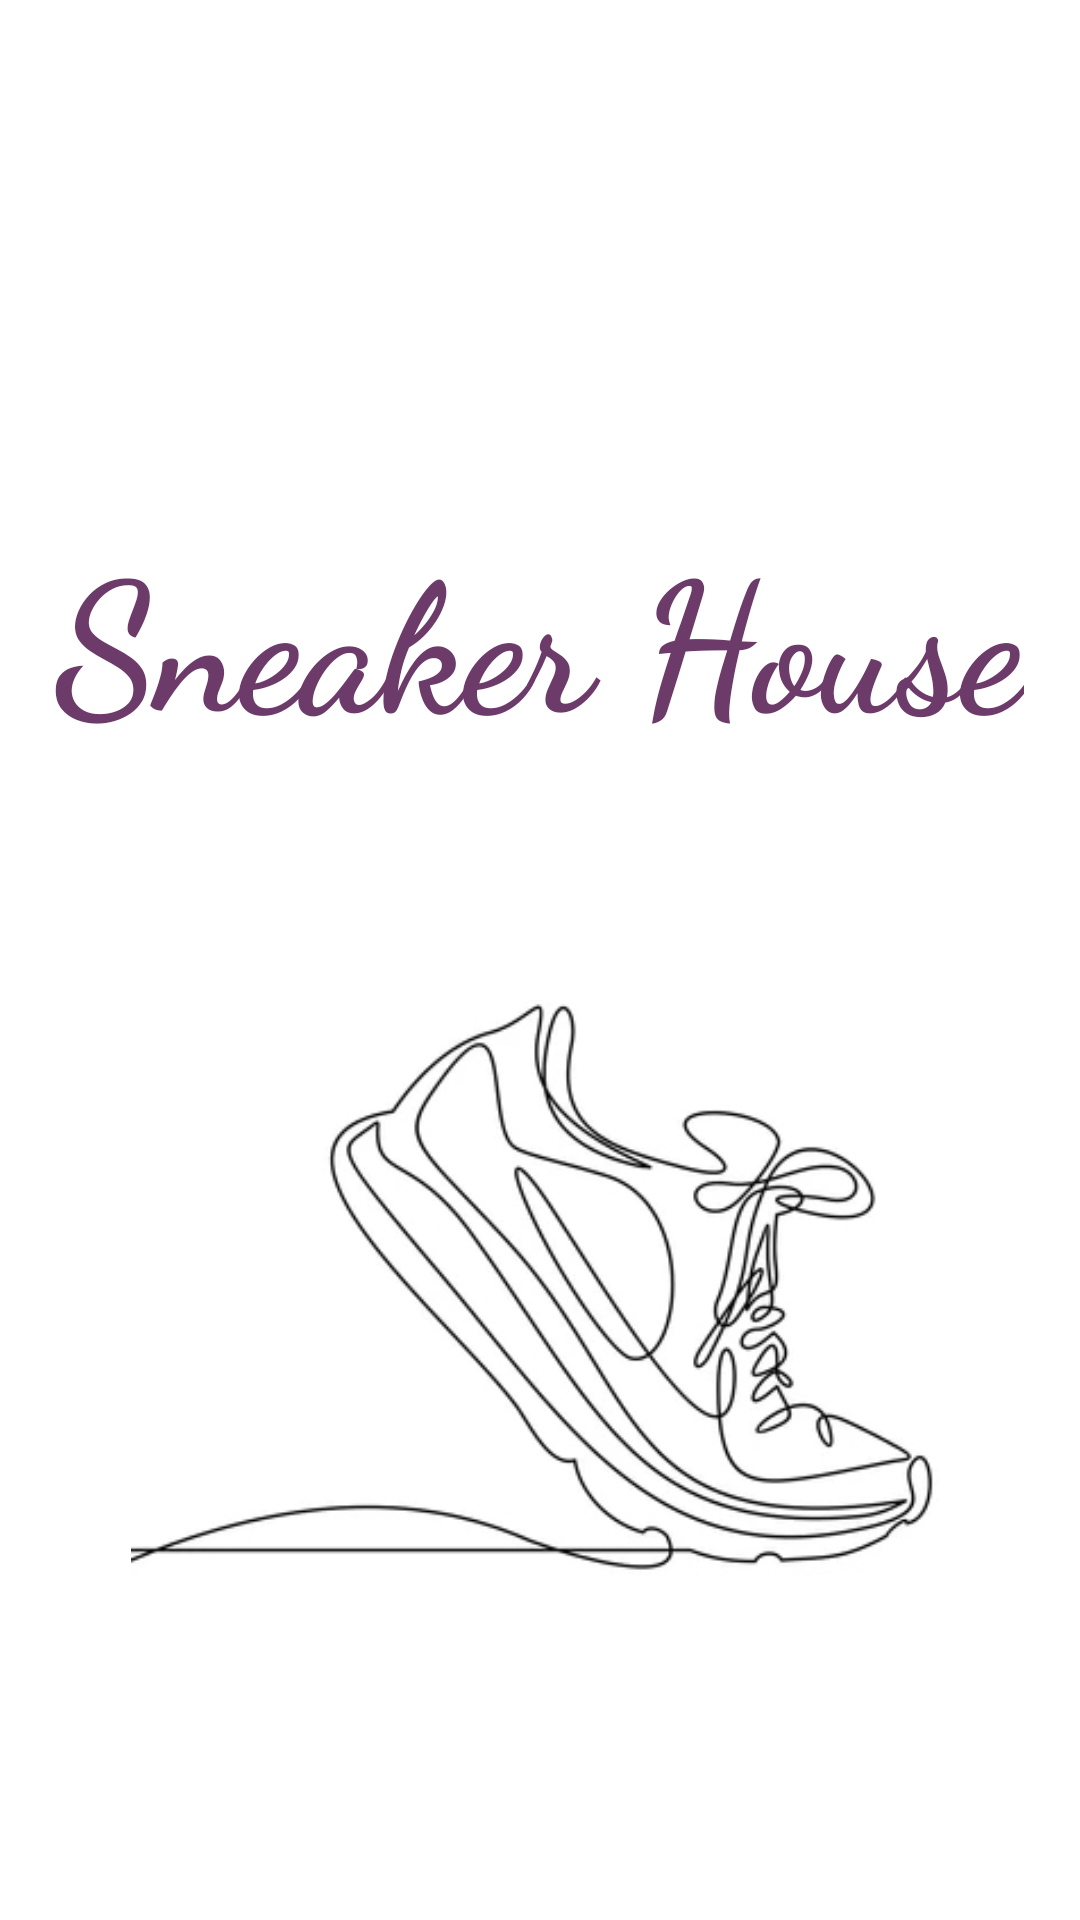

Android layout source for this screen:
<!-- AndroidManifest.xml: application theme Theme.RetrofitApplication -->
<!-- res/layout/activity_splash_screen.xml -->
<?xml version="1.0" encoding="utf-8"?>
<androidx.constraintlayout.widget.ConstraintLayout xmlns:android="http://schemas.android.com/apk/res/android"
    xmlns:app="http://schemas.android.com/apk/res-auto"
    xmlns:tools="http://schemas.android.com/tools"
    android:layout_width="match_parent"
    android:layout_height="match_parent"
    android:background="#fff"
    tools:context=".SplashScreen">

    <TextView
        android:id="@+id/tvTitle"
        android:layout_width="wrap_content"
        android:layout_height="wrap_content"
        android:layout_marginTop="160dp"
        android:fontFamily="cursive"
        android:padding="10dp"
        android:text="Sneaker House"
        android:textColor="@color/colorPrimaryDark"
        android:textSize="60sp"
        android:textStyle="bold"
        app:layout_constraintEnd_toEndOf="parent"
        app:layout_constraintHorizontal_bias="0.495"
        app:layout_constraintStart_toStartOf="parent"
        app:layout_constraintTop_toTopOf="parent" />

    <ImageView
        android:id="@+id/imageView3"
        android:layout_width="273dp"
        android:layout_height="326dp"
        app:layout_constraintBottom_toBottomOf="parent"
        app:layout_constraintEnd_toEndOf="parent"
        app:layout_constraintStart_toStartOf="parent"
        app:layout_constraintTop_toBottomOf="@+id/tvTitle"
        app:layout_constraintVertical_bias="0.059"
        app:srcCompat="@drawable/sneaker_logo1" />

</androidx.constraintlayout.widget.ConstraintLayout>
<!-- resources referenced by this layout -->
<resources>
  <color name="colorPrimaryDark">#6C3B6A</color>
  <!-- drawable sneaker_logo1: jpg bitmap (drawable, 45276 bytes) -->
  <style name="Theme.RetrofitApplication" parent="Base.Theme.RetrofitApplication" />
  <style name="Base.Theme.RetrofitApplication" parent="Theme.MaterialComponents.DayNight.DarkActionBar">
          
          <item name="colorPrimary">@color/colorPrimaryDark</item>
          <item name="colorPrimaryVariant">@color/colorPrimaryDark</item>
          <item name="colorOnPrimary">@color/white</item>
          
          <item name="colorSecondary">@color/teal_200</item>
          <item name="colorSecondaryVariant">@color/teal_700</item>
          <item name="colorOnSecondary">@color/black</item>
          
          <item name="android:statusBarColor">@color/colorPrimary</item>
      </style>
  <color name="white">#FFFFFFFF</color>
  <color name="teal_200">#FF03DAC5</color>
  <color name="teal_700">#FF018786</color>
  <color name="black">#FF000000</color>
  <color name="colorPrimary">#884A6F</color>
</resources>
